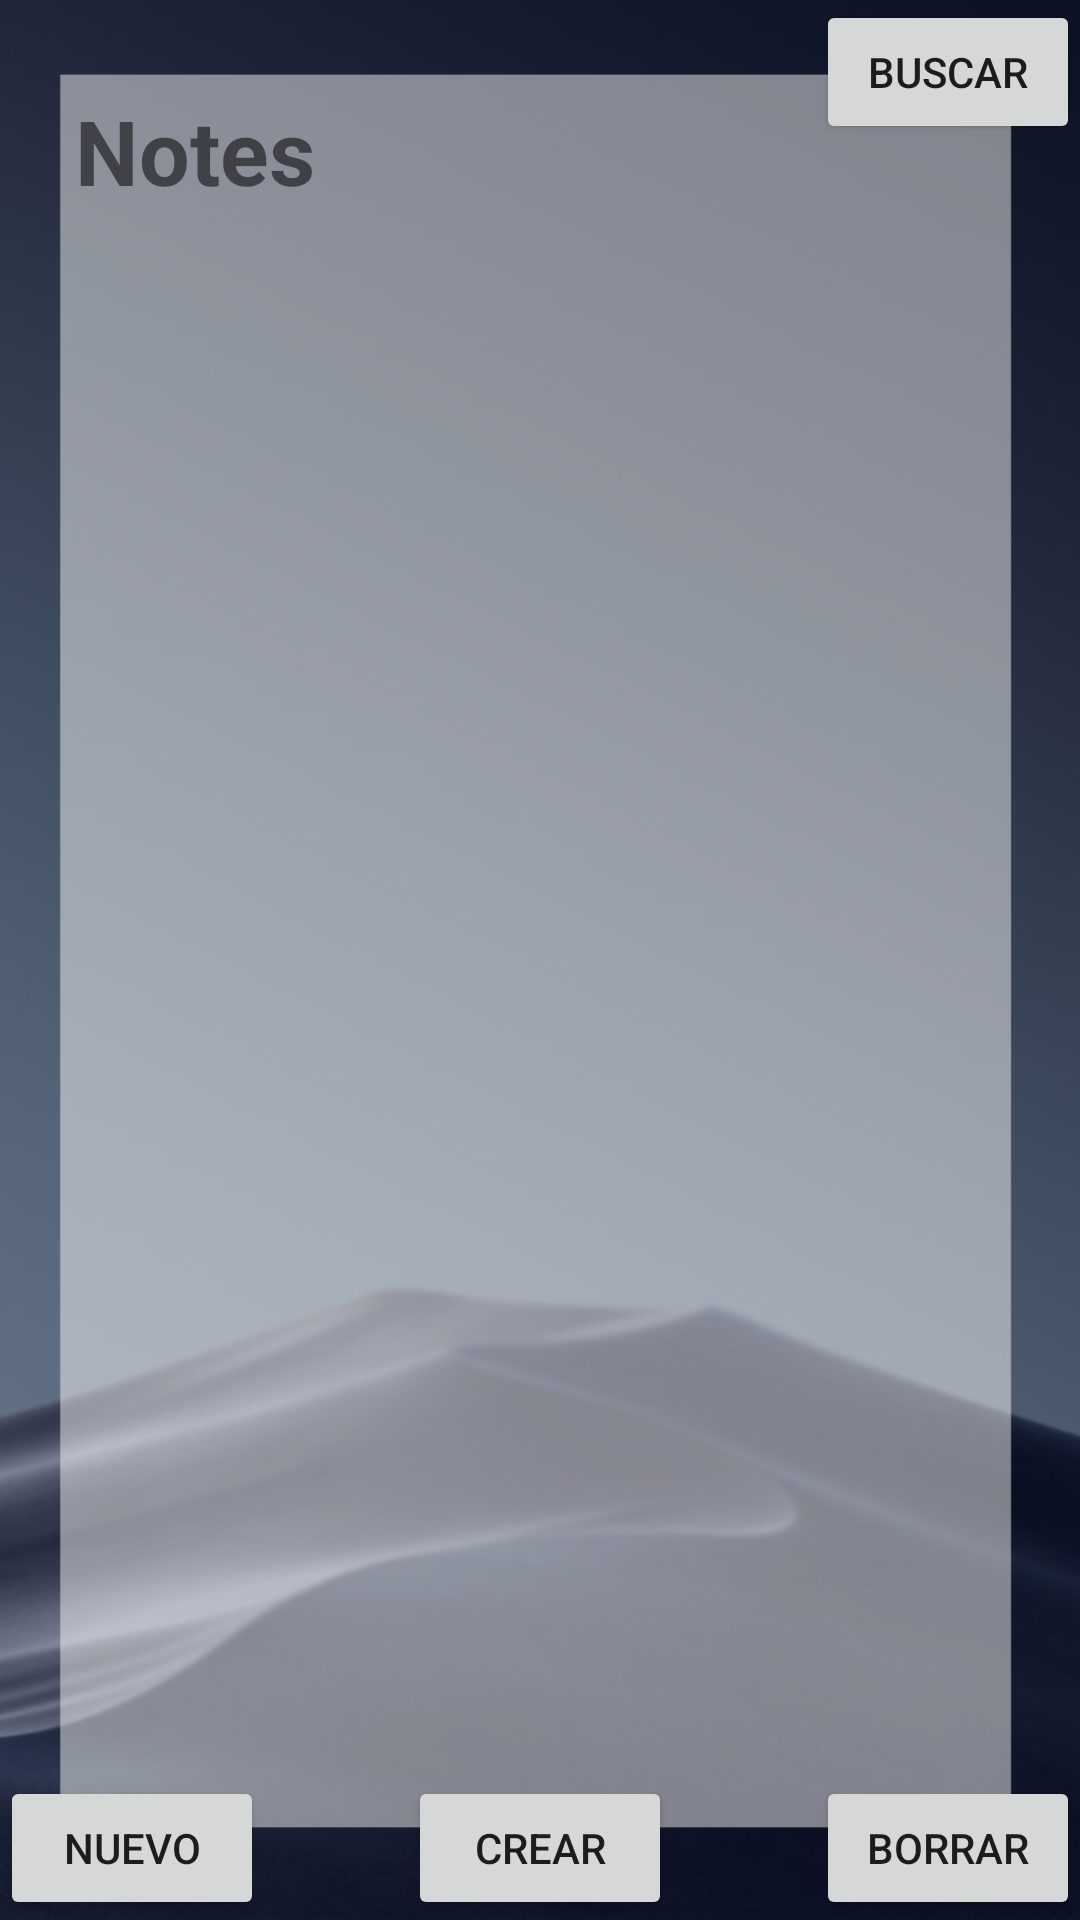

Android layout source for this screen:
<!-- AndroidManifest.xml: application theme Theme.LADM_U1_PRACTICA2_MEMORIAINTEXT -->
<!-- res/layout/activity_principal.xml -->
<?xml version="1.0" encoding="utf-8"?>
<FrameLayout xmlns:android="http://schemas.android.com/apk/res/android"
    xmlns:app="http://schemas.android.com/apk/res-auto"
    xmlns:tools="http://schemas.android.com/tools"
    android:layout_width="match_parent"
    android:layout_height="match_parent"
    android:background="@drawable/fondo3"
    tools:context=".Principal">

    <TextView
        android:id="@+id/textView"
        android:layout_width="wrap_content"
        android:layout_height="wrap_content"
        android:text="Notes"
        android:textSize="30dp"
        android:layout_gravity="left"
        android:paddingTop="30dp"
        android:paddingLeft="25dp"
        android:textStyle="bold"
        tools:layout_editor_absoluteX="31dp"
        tools:layout_editor_absoluteY="38dp" />
    <Button
        android:id="@+id/btnBuscar"
        android:layout_width="wrap_content"
        android:layout_height="wrap_content"
        android:layout_gravity="top|right"
        android:text="Buscar" />
    <Button
        android:id="@+id/btnNuevo"
        android:layout_width="wrap_content"
        android:layout_height="wrap_content"
        android:layout_gravity="bottom|left"
        android:text="Nuevo" />

    <Button
        android:id="@+id/btnCrear"
        android:layout_width="wrap_content"
        android:layout_height="wrap_content"
        android:layout_gravity="bottom|center"
        android:text="Crear" />

    <Button
        android:id="@+id/btnBorrar"
        android:layout_gravity="bottom|right"
        android:layout_width="wrap_content"
        android:layout_height="wrap_content"
        android:text="Borrar" />


</FrameLayout>
<!-- resources referenced by this layout -->
<resources>
  <!-- drawable fondo3: jpg bitmap (drawable-v24, 95940 bytes) -->
  <style name="Theme.LADM_U1_PRACTICA2_MEMORIAINTEXT" parent="Theme.MaterialComponents.DayNight.DarkActionBar">
          
          <item name="colorPrimary">@color/purple_500</item>
          <item name="colorPrimaryVariant">@color/purple_700</item>
          <item name="colorOnPrimary">@color/white</item>
          
          <item name="colorSecondary">@color/teal_200</item>
          <item name="colorSecondaryVariant">@color/teal_700</item>
          <item name="colorOnSecondary">@color/black</item>
          
          <item name="android:statusBarColor" tools:targetApi="l">?attr/colorPrimaryVariant</item>
          
      </style>
  <!-- not gathered from this repository: default colours our renderer supplied (Android Studio template values) -->
  <color name="purple_500">#FF6200EE</color>
  <color name="purple_700">#FF3700B3</color>
  <color name="teal_200">#FF03DAC5</color>
  <color name="teal_700">#FF018786</color>
  <color name="black">#FF000000</color>
  <color name="white">#FFFFFFFF</color>
</resources>
